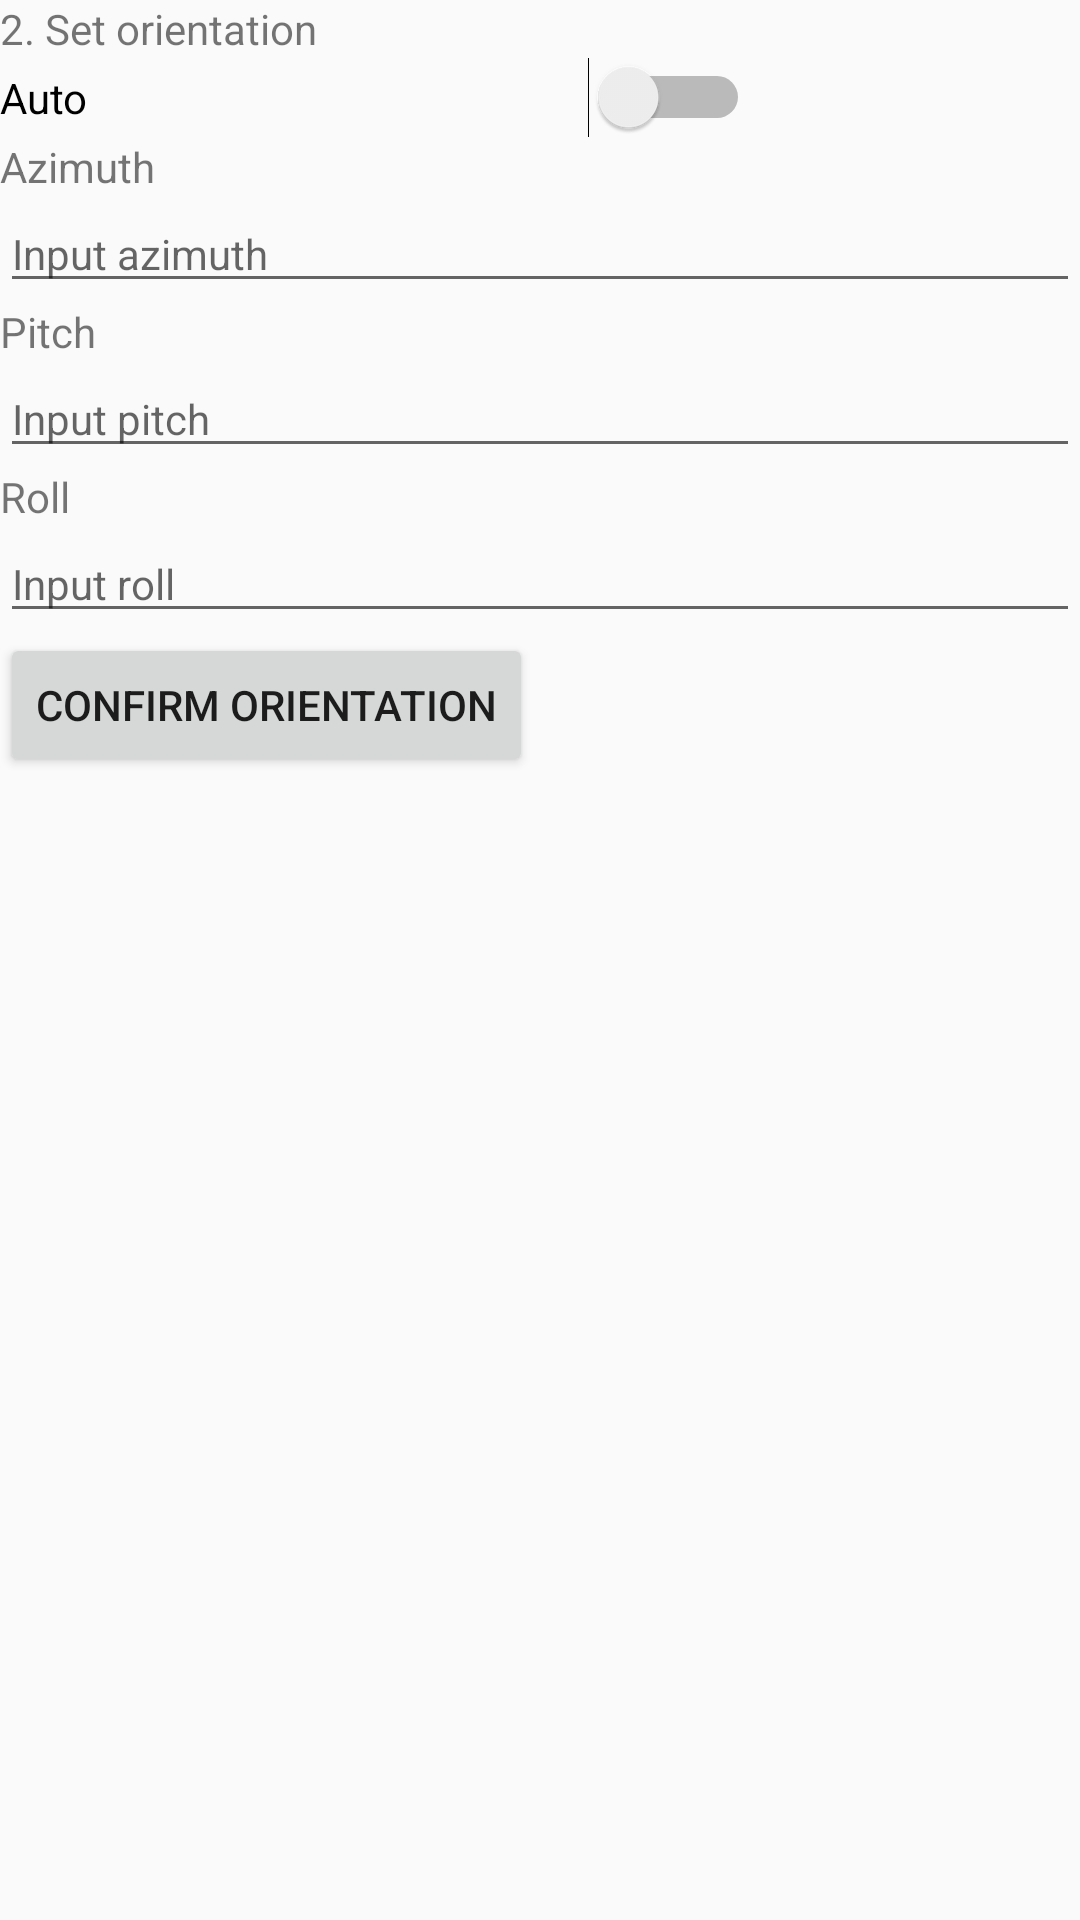

The Android layout XML behind this screen, and the referenced resources:
<!-- AndroidManifest.xml: application theme AppTheme -->
<!-- res/layout/fragment_orientation.xml -->
<?xml version="1.0" encoding="utf-8"?>
<LinearLayout xmlns:android="http://schemas.android.com/apk/res/android"
    xmlns:tools="http://schemas.android.com/tools"
    android:layout_width="match_parent"
    android:layout_height="match_parent"
    android:orientation="vertical"
    tools:context=".OrientationFragment">

    <TextView
        android:layout_width="match_parent"
        android:layout_height="wrap_content"
        android:text="2. Set orientation" />

    <Switch
        android:id="@+id/auto_switch"
        android:layout_width="250dp"
        android:layout_height="10dp"
        android:text="Auto" />

    <TextView
        android:layout_width="wrap_content"
        android:layout_height="wrap_content"
        android:text="Azimuth" />

    <EditText
        android:id="@+id/azimuth"
        android:layout_width="match_parent"
        android:layout_height="wrap_content"
        android:hint="Input azimuth"
        android:inputType="numberDecimal|numberSigned"
        tools:ignore="Autofill" />

    <TextView
        android:layout_width="wrap_content"
        android:layout_height="wrap_content"
        android:text="Pitch" />

    <EditText
        android:id="@+id/pitch"
        android:layout_width="match_parent"
        android:layout_height="wrap_content"
        android:hint="Input pitch"
        android:inputType="numberDecimal|numberSigned"
        tools:ignore="Autofill" />

    <TextView
        android:layout_width="wrap_content"
        android:layout_height="wrap_content"
        android:text="Roll" />

    <EditText
        android:id="@+id/roll"
        android:layout_width="match_parent"
        android:layout_height="wrap_content"
        android:hint="Input roll"
        android:inputType="numberDecimal|numberSigned"
        tools:ignore="Autofill" />

    <Button
        android:id="@+id/orientation_button"
        android:layout_width="wrap_content"
        android:layout_height="wrap_content"
        android:text="Confirm orientation" />

</LinearLayout>
<!-- resources referenced by this layout -->
<resources>
  <style name="AppTheme" parent="Theme.AppCompat.Light.NoActionBar">
          
          <item name="colorPrimary">@color/colorPrimary</item>
          <item name="colorPrimaryDark">@color/colorPrimaryDark</item>
          <item name="colorAccent">@color/colorAccent</item>
          <item name="android:textSize">14sp</item>
      </style>
  <!-- not gathered from this repository: default colours our renderer supplied (Android Studio template values) -->
  <color name="colorPrimary">#FF6200EE</color>
  <color name="colorPrimaryDark">#FF3700B3</color>
  <color name="colorAccent">#FF03DAC5</color>
</resources>
